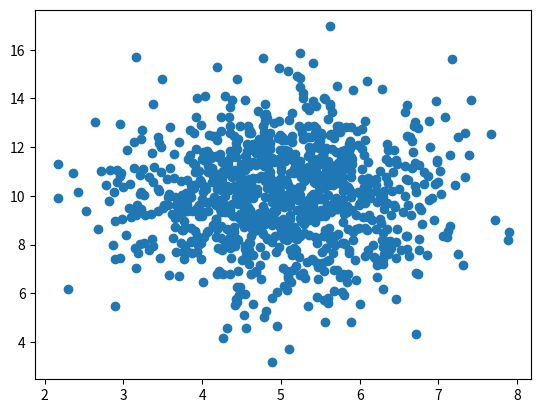

The matplotlib source for this figure:
import numpy
import matplotlib.pyplot as plt

x = [5,7,8,7,2,17,2,9,4,11,12,9,6]
y = [99,86,87,88,111,86,103,87,94,78,77,85,86]

# plt.scatter(x , y)
# plt.show()

x = numpy.random.normal(5.0, 1.0, 1000)
y = numpy.random.normal(10.0, 2.0, 1000)

plt.scatter(x , y)
plt.show()
